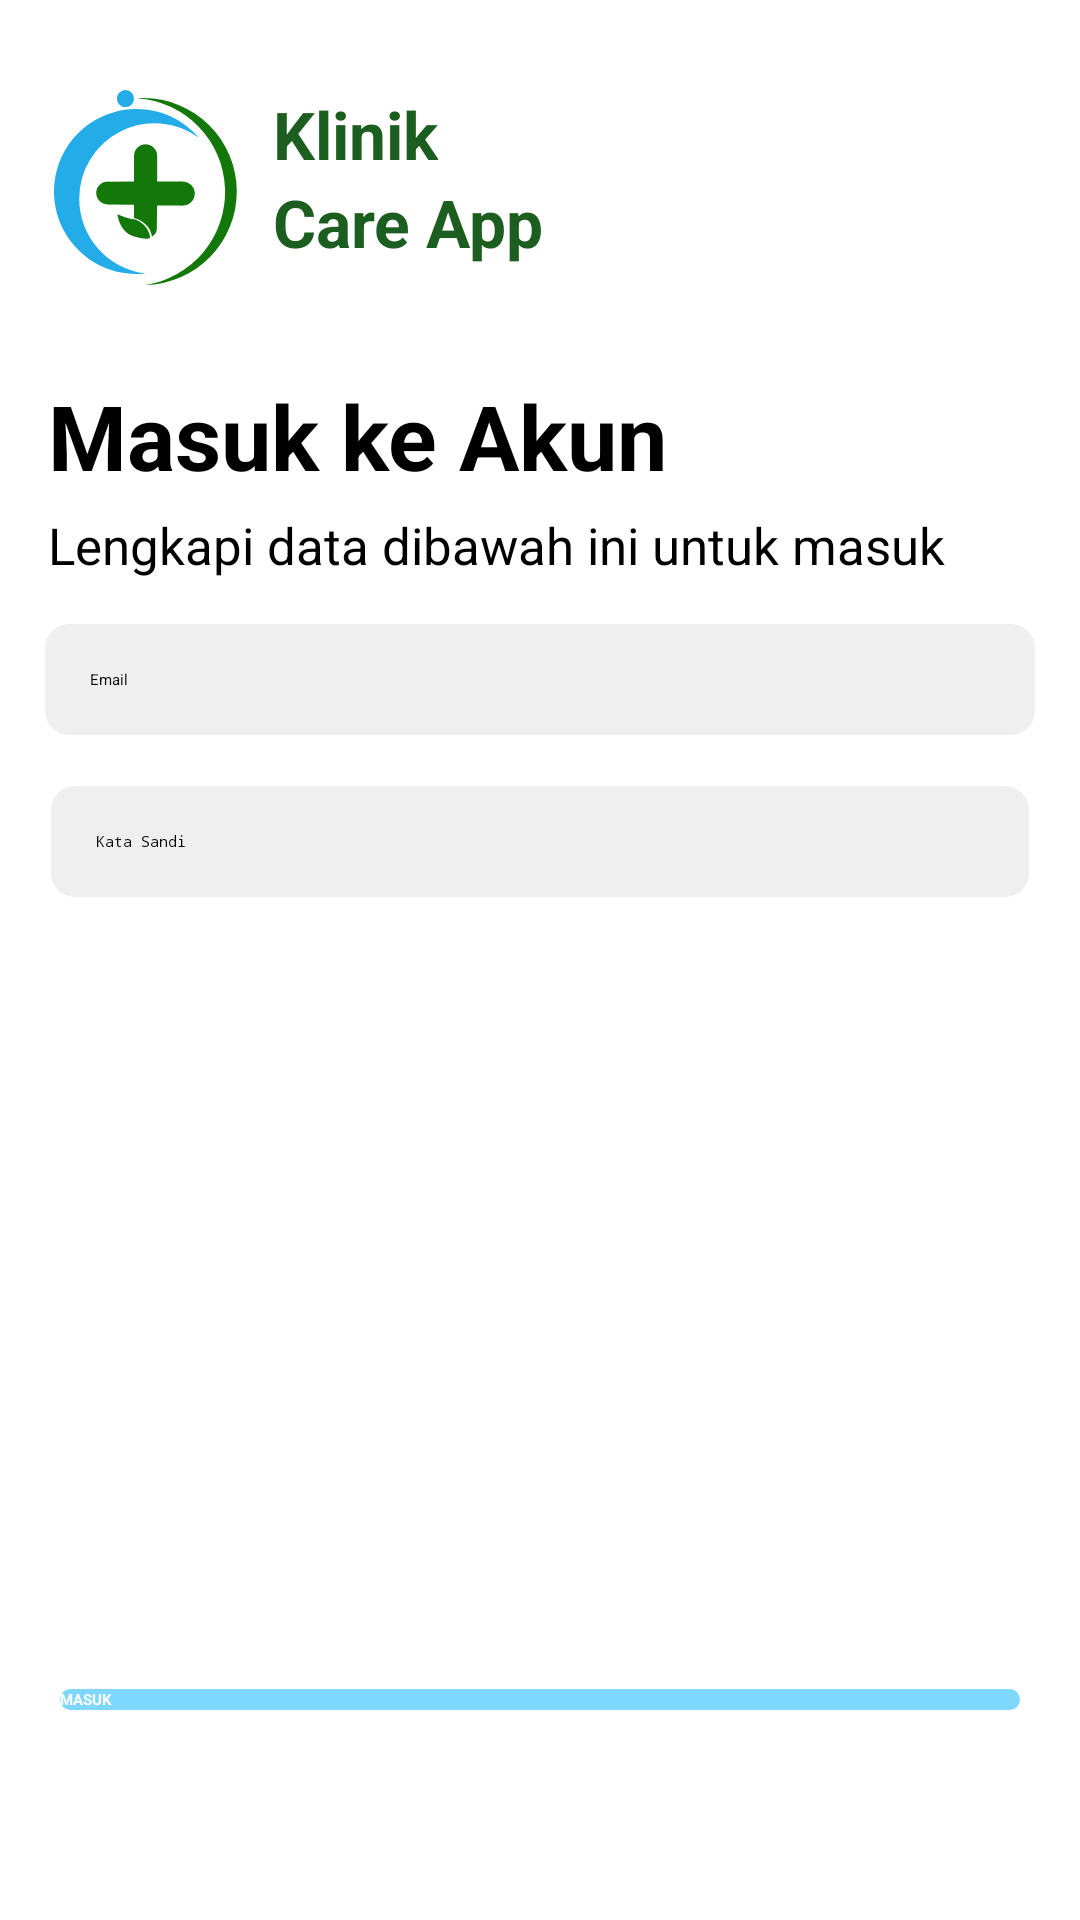

Layout XML and referenced resources for this Android screen:
<!-- AndroidManifest.xml: application theme Theme.Klinikcaremobile.Starting -->
<!-- res/layout/activity_login_petugas.xml -->
<?xml version="1.0" encoding="utf-8"?>
<androidx.constraintlayout.widget.ConstraintLayout xmlns:android="http://schemas.android.com/apk/res/android"
    xmlns:app="http://schemas.android.com/apk/res-auto"
    xmlns:tools="http://schemas.android.com/tools"
    android:id="@+id/main"
    android:layout_width="match_parent"
    android:layout_height="match_parent"
    tools:context=".features.petugas.login.activity.login_petugas">
    <ImageView
        android:id="@+id/imageView"
        android:contentDescription="@string/app_name"
        android:layout_width="65dp"
        android:layout_height="65dp"
        android:layout_marginTop="30dp"
        android:layout_marginStart="16dp"
        android:src="@drawable/logo_only"
        app:layout_constraintBottom_toBottomOf="parent"
        app:layout_constraintLeft_toLeftOf="parent"
        app:layout_constraintStart_toStartOf="parent"
        app:layout_constraintTop_toTopOf="parent"
        app:layout_constraintVertical_bias="0.0" />

    <TextView
        android:id="@+id/textView1"
        android:layout_width="wrap_content"
        android:layout_height="wrap_content"
        android:layout_marginStart="10dp"
        android:text="@string/app_name_text_1"
        android:textSize="22sp"
        android:textStyle="bold"
        android:textColor="@color/green"
        app:layout_constraintLeft_toRightOf="@id/imageView"
        app:layout_constraintTop_toTopOf="@id/imageView" />

    <TextView
        android:id="@+id/textView2"
        android:layout_width="wrap_content"
        android:layout_height="wrap_content"
        android:text="@string/app_name_text_2"
        android:textSize="22sp"
        android:textStyle="bold"
        android:textColor="@color/green"
        app:layout_constraintLeft_toRightOf="@id/imageView"
        app:layout_constraintTop_toBottomOf="@id/textView1"
        android:layout_marginStart="10dp"/>

    <TextView
        android:id="@+id/login_title_user"
        android:layout_width="wrap_content"
        android:layout_height="wrap_content"
        android:text="@string/login_title"
        android:textSize="30sp"
        android:textStyle="bold"
        android:textColor="@color/black"
        android:layout_marginTop="30dp"
        app:layout_constraintLeft_toLeftOf="parent"
        app:layout_constraintStart_toStartOf="@id/imageView"
        app:layout_constraintTop_toBottomOf="@id/imageView" />


    <TextView
        android:id="@+id/login_desc_user"
        android:layout_width="wrap_content"
        android:layout_height="wrap_content"
        android:text="@string/login_desc"
        android:textSize="17sp"
        android:textColor="@color/black"
        android:textStyle="normal"
        android:layout_marginTop="5dp"
        app:layout_constraintTop_toBottomOf="@id/login_title_user"
        app:layout_constraintStart_toStartOf="@id/imageView" />

    <EditText
        android:id="@+id/email_login_petugas"
        android:layout_width="match_parent"
        android:layout_height="wrap_content"
        android:layout_margin="15dp"
        android:background="@drawable/form_background"
        android:ems="18"
        android:hint="@string/email_text"
        android:autofillHints="emailAddress"
        android:padding="15dp"
        android:inputType="textEmailAddress"
        app:layout_constraintTop_toBottomOf="@id/login_desc_user"
        app:layout_constraintStart_toStartOf="@id/login_desc_user"
        />

    <EditText
        android:id="@+id/password_login_petugas"
        android:layout_width="match_parent"
        android:layout_height="wrap_content"
        android:layout_margin="17dp"
        android:background="@drawable/form_background"
        android:ems="18"
        android:hint="@string/password_text"
        android:autofillHints="password"
        android:padding="15dp"
        android:inputType="textPassword"
        app:layout_constraintTop_toBottomOf="@id/email_login_petugas"
        app:layout_constraintStart_toStartOf="@id/login_desc_user"
        />

    <Button
        android:id="@+id/button_login_request"
        android:layout_width="match_parent"
        android:layout_height="wrap_content"
        android:layout_marginHorizontal="20dp"
        android:layout_marginBottom="70dp"
        android:background="@drawable/button_rounded"
        android:text="MASUK"
        android:textStyle="bold"
        android:textColor="@android:color/white"
        app:layout_constraintBottom_toBottomOf="parent"
        app:layout_constraintStart_toStartOf="parent"
        app:layout_constraintEnd_toEndOf="parent"
        />
</androidx.constraintlayout.widget.ConstraintLayout>
<!-- resources referenced by this layout -->
<resources>
  <color name="black">#FF000000</color>
  <color name="green">#1B5E20</color>
  <!-- drawable button_rounded (drawable) -->
  <shape xmlns:android="http://schemas.android.com/apk/res/android"
      android:shape="rectangle">
      <solid android:color="@color/primary_blue" />
      <corners android:radius="15dp" />
  </shape>
  <!-- drawable form_background (drawable) -->
  <shape xmlns:android="http://schemas.android.com/apk/res/android"
      android:shape="rectangle">
      <corners android:radius="8dp" />
      <solid android:color="@color/light_grey" />
  </shape>
  <!-- drawable logo_only (drawable) -->
  <vector xmlns:android="http://schemas.android.com/apk/res/android"
      android:width="323.92dp"
      android:height="344.63dp"
      android:viewportWidth="323.92"
      android:viewportHeight="344.63">
    <path
        android:pathData="M44.64,192A133.19,133.19 0,0 1,256.47 84.51,145.8 145.8,0 1,0 145.8,325.22a147.66,147.66 0,0 0,16.38 -0.92A133.21,133.21 0,0 1,44.64 192Z"
        android:fillColor="#24ace9"/>
    <path
        android:pathData="M158.68,14.18c-3.7,0 -7.37,0.14 -11,0.38a166.14,166.14 0,0 1,13.69 330.07,165.24 165.24,0 0,0 -2.67,-330.45Z"
        android:fillColor="#13770a"/>
    <path
        android:pathData="M141.64,161.9V117.5h41v44.4h45.12v42.24H182.61l-0.72,43a16.41,16.41 0,0 1,-8.4 11.76S171.7,234.38 141.64,226v-23l-46.87,-0.48 1.68,-40.56Z"
        android:fillColor="#13770a"/>
    <path
        android:pathData="M162.12,116.51m-20.49,0a20.49,20.49 0,1 1,40.98 0a20.49,20.49 0,1 1,-40.98 0"
        android:fillColor="#13770a"/>
    <path
        android:pathData="M228.09,183.07m-21.07,0a21.07,21.07 0,1 1,42.14 0a21.07,21.07 0,1 1,-42.14 0"
        android:fillColor="#13770a"/>
    <path
        android:pathData="M94.83,181.97m-20.07,0a20.07,20.07 0,1 1,40.14 0a20.07,20.07 0,1 1,-40.14 0"
        android:fillColor="#13770a"/>
    <path
        android:pathData="M170.14,261.68s-0.78,-23.76 -27.3,-33.12c0,0 -10.32,0 -30.66,-9 0,0 3.42,30.78 27.54,38.52S170.14,261.68 170.14,261.68Z"
        android:fillColor="#13770a"/>
    <path
        android:pathData="M126.45,15.19m-15.19,0a15.19,15.19 0,1 1,30.38 0a15.19,15.19 0,1 1,-30.38 0"
        android:fillColor="#24ace9"/>
  </vector>
  <string name="app_name">Klinik Care Mobile</string>
  <string name="app_name_text_1">Klinik</string>
  <string name="app_name_text_2">Care App</string>
  <string name="email_text">Email</string>
  <string name="login_desc">Lengkapi data dibawah ini untuk masuk</string>
  <string name="login_title">Masuk ke Akun</string>
  <string name="password_text">Kata Sandi</string>
  <style name="Theme.Klinikcaremobile.Starting" parent="Theme.SplashScreen">
          <item name="windowSplashScreenBackground">#FFFFFF</item>
          <item name="windowSplashScreenAnimatedIcon">@drawable/logo_only</item>
          <item name="postSplashScreenTheme">@style/Theme.Klinikcaremobile</item>
  
      </style>
  <color name="primary_blue">#7ED7FF</color>
  <color name="light_grey">#EFEFEF</color>
  <style name="Theme.Klinikcaremobile" parent="Theme.AppCompat.Light.NoActionBar" />
</resources>
